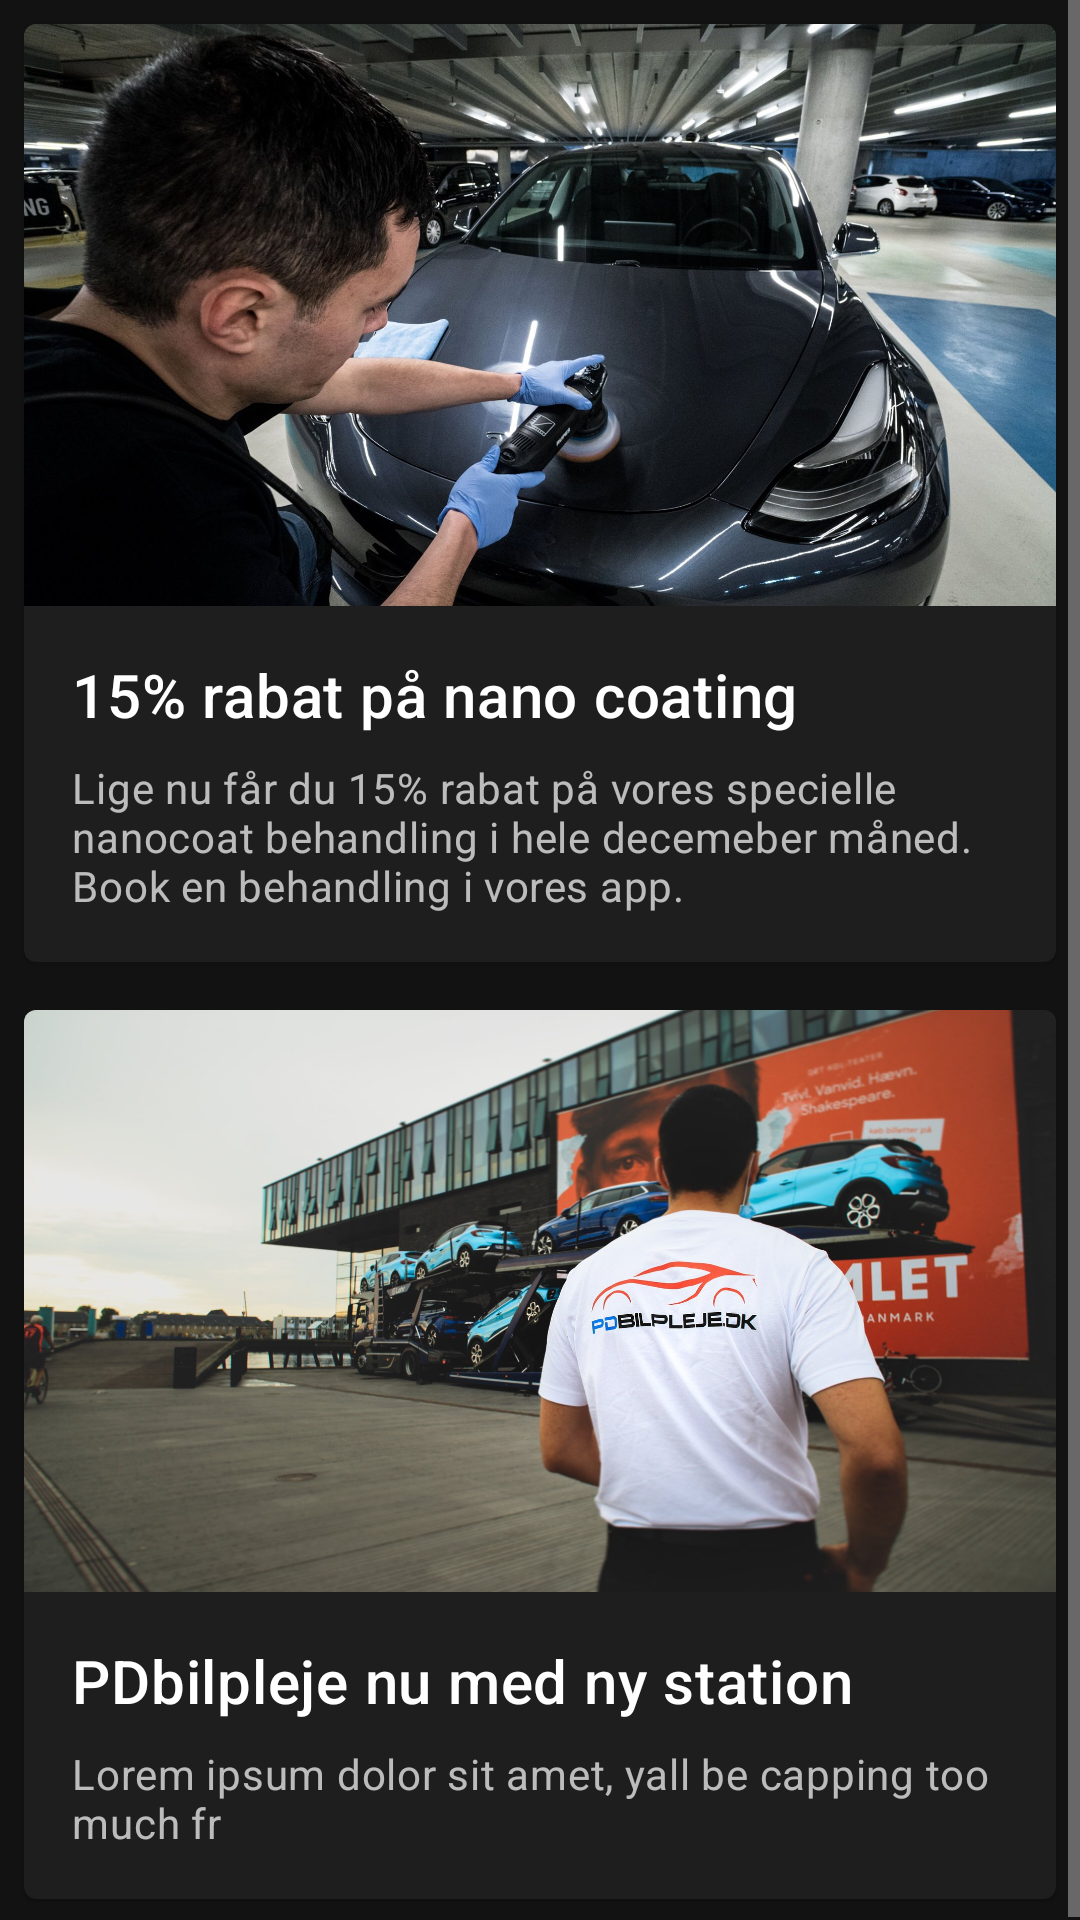

Produce the Android XML layout that renders to this screen, including the resource entries it uses.
<!-- AndroidManifest.xml: application theme Theme.MaterialComponents.NoActionBar -->
<!-- res/layout/fragment_homepage.xml -->
<?xml version="1.0" encoding="utf-8"?>
<androidx.constraintlayout.widget.ConstraintLayout xmlns:android="http://schemas.android.com/apk/res/android"
    xmlns:app="http://schemas.android.com/apk/res-auto"
    xmlns:tools="http://schemas.android.com/tools"
    android:layout_width="match_parent"
    android:layout_height="match_parent"
    android:orientation="vertical">

    <ScrollView
        android:layout_width="match_parent"
        android:layout_height="match_parent"
        app:layout_constraintBottom_toBottomOf="parent"
        app:layout_constraintEnd_toEndOf="parent"
        app:layout_constraintStart_toStartOf="parent"
        app:layout_constraintTop_toTopOf="parent">

        <LinearLayout
            android:layout_width="match_parent"
            android:layout_height="wrap_content"
            android:orientation="vertical">

            <com.google.android.material.card.MaterialCardView
                android:id="@+id/card"
                android:layout_width="match_parent"
                android:layout_height="wrap_content"
                android:layout_margin="8dp">

                <LinearLayout
                    android:layout_width="match_parent"
                    android:layout_height="wrap_content"
                    android:orientation="vertical">

                    
                    <ImageView
                        android:layout_width="match_parent"
                        android:layout_height="194dp"
                        android:contentDescription="lern"
                        android:scaleType="centerCrop"
                        app:srcCompat="@drawable/work_pic" />

                    <LinearLayout
                        android:layout_width="match_parent"
                        android:layout_height="wrap_content"
                        android:orientation="vertical"
                        android:padding="16dp">

                        
                        <TextView
                            android:layout_width="wrap_content"
                            android:layout_height="wrap_content"
                            android:text="15% rabat på nano coating"
                            android:textAppearance="?attr/textAppearanceHeadline6" />

                        <TextView
                            android:layout_width="wrap_content"
                            android:layout_height="wrap_content"
                            android:layout_marginTop="8dp"
                            android:text="Lige nu får du 15% rabat på vores specielle nanocoat behandling i hele decemeber måned. Book en behandling i vores app."
                            android:textAppearance="?attr/textAppearanceBody2"
                            android:textColor="?android:attr/textColorSecondary" />

                    </LinearLayout>
                </LinearLayout>
            </com.google.android.material.card.MaterialCardView>
        <com.google.android.material.card.MaterialCardView
            android:id="@+id/card2"
            android:layout_width="match_parent"
            android:layout_height="wrap_content"
            android:layout_margin="8dp">

        <LinearLayout
            android:layout_width="match_parent"
            android:layout_height="wrap_content"
            android:orientation="vertical">

        
        <ImageView
            android:layout_width="match_parent"
            android:layout_height="194dp"
            android:contentDescription="lern"
            android:scaleType="centerCrop"
            app:srcCompat="@drawable/work_pic2" />

        <LinearLayout
            android:layout_width="match_parent"
            android:layout_height="wrap_content"
            android:orientation="vertical"
            android:padding="16dp">

            
            <TextView
                android:layout_width="wrap_content"
                android:layout_height="wrap_content"
                android:text="PDbilpleje nu med ny station"
                android:textAppearance="?attr/textAppearanceHeadline6" />

            <TextView
                android:layout_width="wrap_content"
                android:layout_height="wrap_content"
                android:layout_marginTop="8dp"
                android:text="Lorem ipsum dolor sit amet, yall be capping too much fr"
                android:textAppearance="?attr/textAppearanceBody2"
                android:textColor="?android:attr/textColorSecondary" />
        </LinearLayout>
        </LinearLayout>
        </com.google.android.material.card.MaterialCardView>
        </LinearLayout>
    </ScrollView>
</androidx.constraintlayout.widget.ConstraintLayout>
<!-- resources referenced by this layout -->
<resources>
  <!-- drawable work_pic: jpg bitmap (drawable-nodpi, 427328 bytes) -->
  <!-- drawable work_pic2: jpg bitmap (drawable-nodpi, 239413 bytes) -->
</resources>
